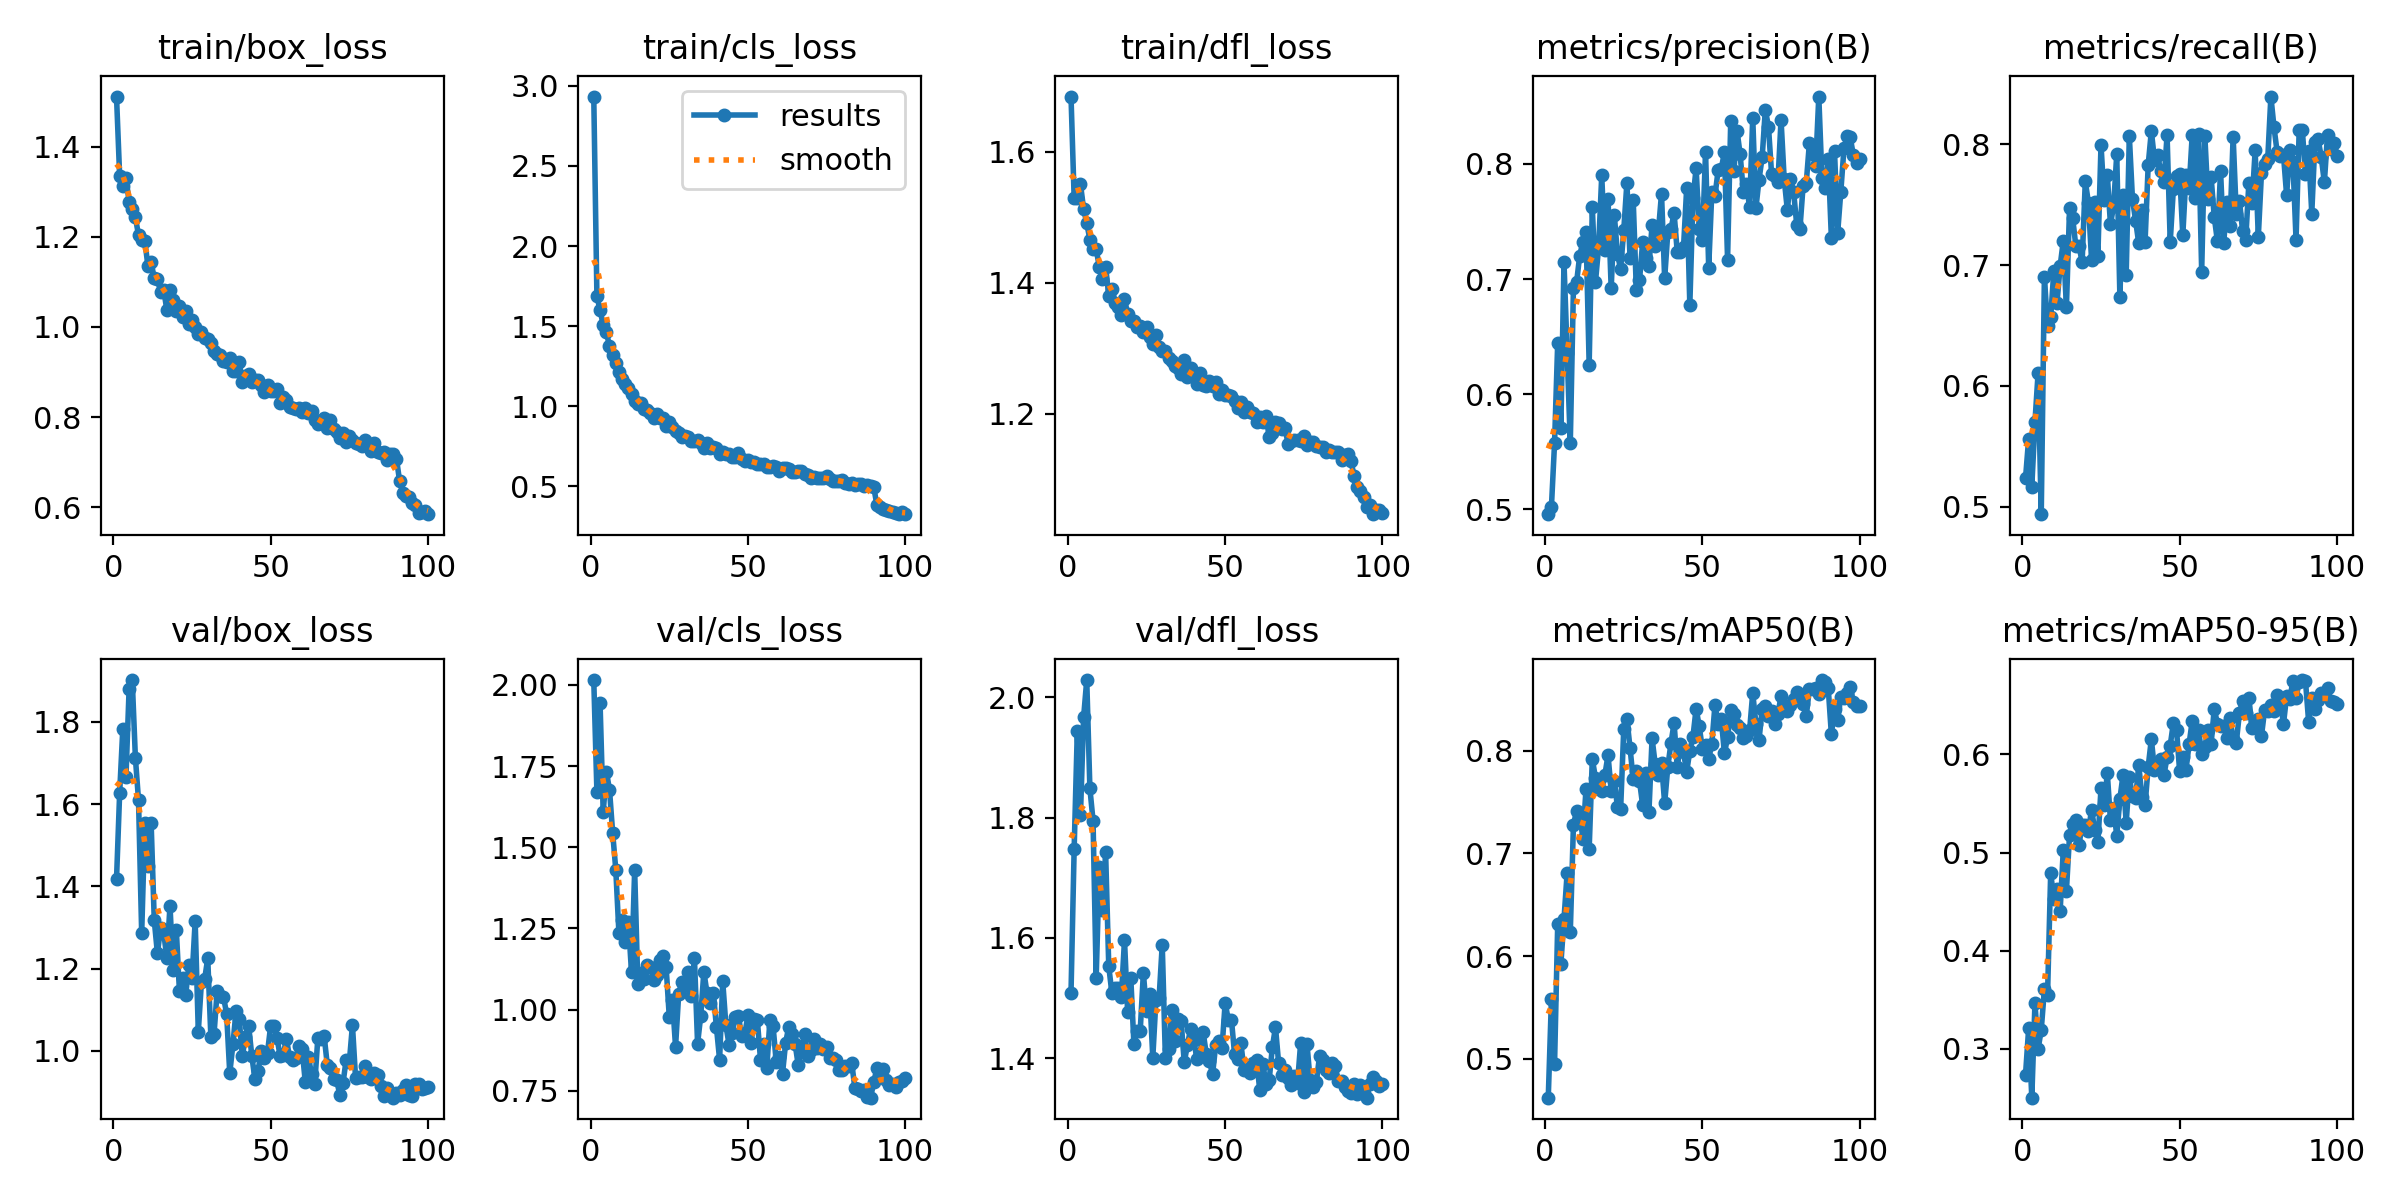

The file beside this chart, header and first rows:
epoch, train/box_loss, train/cls_loss, train/dfl_loss, metrics/precision(B), metrics/recall(B), metrics/mAP50(B), metrics/mAP50-95(B), val/box_loss, val/cls_loss, val/dfl_loss, lr/pg0, lr/pg1, lr/pg2
1, 1.512, 2.933, 1.684, 0.4958, 0.5234, 0.462, 0.2735, 1.417, 2.015, 1.509, 0.0001843, 0.0001843, 0.0001843
2, 1.335, 1.69, 1.529, 0.5019, 0.5562, 0.5577, 0.3209, 1.627, 1.67, 1.748, 0.0003659, 0.0003659, 0.0003659
3, 1.312, 1.599, 1.529, 0.5575, 0.5166, 0.495, 0.2502, 1.783, 1.945, 1.944, 0.0005439, 0.0005439, 0.0005439
4, 1.331, 1.51, 1.551, 0.6444, 0.57, 0.631, 0.3464, 1.665, 1.608, 1.804, 0.0005395, 0.0005395, 0.0005395
5, 1.279, 1.462, 1.513, 0.5704, 0.6107, 0.5922, 0.2997, 1.879, 1.733, 1.966, 0.000534, 0.000534, 0.000534
6, 1.262, 1.378, 1.491, 0.7146, 0.4937, 0.6359, 0.3193, 1.901, 1.678, 2.028, 0.0005285, 0.0005285, 0.0005285
7, 1.244, 1.318, 1.466, 0.6358, 0.6902, 0.681, 0.3606, 1.712, 1.545, 1.848, 0.000523, 0.000523, 0.000523
8, 1.204, 1.27, 1.452, 0.5575, 0.6492, 0.6232, 0.3545, 1.609, 1.431, 1.795, 0.0005175, 0.0005175, 0.0005175
9, 1.193, 1.214, 1.452, 0.6921, 0.6566, 0.7279, 0.479, 1.285, 1.235, 1.534, 0.000512, 0.000512, 0.000512
10, 1.191, 1.171, 1.424, 0.6972, 0.6951, 0.7416, 0.4531, 1.553, 1.277, 1.718, 0.0005065, 0.0005065, 0.0005065
11, 1.135, 1.139, 1.406, 0.7203, 0.6685, 0.7385, 0.4633, 1.45, 1.209, 1.646, 0.000501, 0.000501, 0.000501
12, 1.144, 1.117, 1.425, 0.7325, 0.699, 0.7146, 0.44, 1.555, 1.271, 1.742, 0.0004955, 0.0004955, 0.0004955
13, 1.108, 1.08, 1.38, 0.7405, 0.7199, 0.763, 0.5024, 1.317, 1.115, 1.553, 0.0004899, 0.0004899, 0.0004899
14, 1.106, 1.034, 1.391, 0.6257, 0.665, 0.7042, 0.4612, 1.237, 1.429, 1.508, 0.0004844, 0.0004844, 0.0004844
15, 1.078, 1.016, 1.369, 0.7622, 0.7471, 0.7923, 0.5178, 1.297, 1.08, 1.517, 0.0004789, 0.0004789, 0.0004789
16, 1.082, 1.021, 1.363, 0.6973, 0.7387, 0.7736, 0.5288, 1.288, 1.113, 1.518, 0.0004734, 0.0004734, 0.0004734
17, 1.038, 0.9846, 1.35, 0.7275, 0.7156, 0.7624, 0.5332, 1.225, 1.095, 1.502, 0.0004679, 0.0004679, 0.0004679
18, 1.081, 0.9745, 1.376, 0.79, 0.7158, 0.761, 0.5078, 1.353, 1.138, 1.597, 0.0004624, 0.0004624, 0.0004624
19, 1.061, 0.9602, 1.352, 0.725, 0.7025, 0.7767, 0.5282, 1.195, 1.132, 1.477, 0.0004569, 0.0004569, 0.0004569
20, 1.036, 0.9298, 1.341, 0.7698, 0.7693, 0.7959, 0.528, 1.295, 1.091, 1.534, 0.0004514, 0.0004514, 0.0004514
21, 1.046, 0.9546, 1.342, 0.6919, 0.7516, 0.7611, 0.5218, 1.145, 1.105, 1.424, 0.0004459, 0.0004459, 0.0004459
22, 1.023, 0.9279, 1.333, 0.7555, 0.7039, 0.7707, 0.5438, 1.177, 1.154, 1.446, 0.0004404, 0.0004404, 0.0004404
23, 1.037, 0.9244, 1.333, 0.7215, 0.7519, 0.7453, 0.5231, 1.136, 1.164, 1.446, 0.0004349, 0.0004349, 0.0004349
24, 1.007, 0.8794, 1.325, 0.7087, 0.7074, 0.743, 0.5103, 1.209, 1.132, 1.542, 0.0004294, 0.0004294, 0.0004294
25, 1.016, 0.9009, 1.332, 0.7423, 0.7996, 0.8216, 0.5657, 1.176, 0.9786, 1.479, 0.0004239, 0.0004239, 0.0004239
26, 1.001, 0.8735, 1.317, 0.7836, 0.7541, 0.8312, 0.548, 1.315, 1.031, 1.507, 0.0004184, 0.0004184, 0.0004184
27, 0.9844, 0.8434, 1.307, 0.7187, 0.7746, 0.8028, 0.5808, 1.047, 0.8856, 1.401, 0.0004129, 0.0004129, 0.0004129
28, 0.9894, 0.8363, 1.32, 0.7688, 0.7338, 0.7721, 0.5327, 1.168, 1.049, 1.498, 0.0004074, 0.0004074, 0.0004074
29, 0.9755, 0.8105, 1.302, 0.6906, 0.7487, 0.7801, 0.5458, 1.173, 1.086, 1.5, 0.0004019, 0.0004019, 0.0004019
30, 0.9726, 0.8151, 1.296, 0.6988, 0.7916, 0.7709, 0.5173, 1.225, 1.074, 1.589, 0.0003964, 0.0003964, 0.0003964
31, 0.9649, 0.8093, 1.296, 0.7318, 0.6737, 0.7471, 0.5546, 1.033, 1.116, 1.401, 0.0003909, 0.0003909, 0.0003909
32, 0.9459, 0.786, 1.286, 0.7178, 0.7576, 0.7784, 0.5792, 1.04, 1.041, 1.416, 0.0003854, 0.0003854, 0.0003854
33, 0.9394, 0.7818, 1.281, 0.7114, 0.6918, 0.7404, 0.5304, 1.146, 1.16, 1.481, 0.0003799, 0.0003799, 0.0003799
34, 0.9384, 0.7898, 1.273, 0.7465, 0.8068, 0.8122, 0.5768, 1.134, 0.8952, 1.43, 0.0003744, 0.0003744, 0.0003744
35, 0.9234, 0.7682, 1.269, 0.7288, 0.7546, 0.7869, 0.5576, 1.132, 0.9806, 1.465, 0.0003688, 0.0003688, 0.0003688
36, 0.9231, 0.7386, 1.261, 0.7411, 0.7367, 0.7763, 0.5552, 1.09, 1.117, 1.462, 0.0003634, 0.0003634, 0.0003634
37, 0.9313, 0.7728, 1.283, 0.7741, 0.7179, 0.788, 0.5894, 0.9452, 1.05, 1.393, 0.0003578, 0.0003578, 0.0003578
38, 0.9029, 0.7377, 1.256, 0.7005, 0.7456, 0.7489, 0.5566, 1.016, 1.02, 1.422, 0.0003523, 0.0003523, 0.0003523
39, 0.9015, 0.7435, 1.27, 0.7404, 0.7189, 0.7844, 0.5483, 1.097, 1.053, 1.449, 0.0003468, 0.0003468, 0.0003468
40, 0.9223, 0.7388, 1.262, 0.7433, 0.7829, 0.8074, 0.5875, 1.077, 0.9457, 1.431, 0.0003413, 0.0003413, 0.0003413
41, 0.8778, 0.7, 1.246, 0.7573, 0.8109, 0.8273, 0.6156, 0.9875, 0.8461, 1.4, 0.0003358, 0.0003358, 0.0003358
42, 0.8903, 0.715, 1.262, 0.7235, 0.7872, 0.7839, 0.5843, 1.034, 1.087, 1.407, 0.0003303, 0.0003303, 0.0003303
43, 0.8964, 0.7021, 1.244, 0.7233, 0.7909, 0.8064, 0.5869, 1.061, 0.9522, 1.444, 0.0003248, 0.0003248, 0.0003248
44, 0.8775, 0.7015, 1.242, 0.7276, 0.7775, 0.7985, 0.5959, 0.9879, 0.8926, 1.407, 0.0003193, 0.0003193, 0.0003193
45, 0.8811, 0.6822, 1.25, 0.7788, 0.7687, 0.7795, 0.5787, 0.931, 0.9275, 1.396, 0.0003138, 0.0003138, 0.0003138
46, 0.8821, 0.6869, 1.242, 0.6775, 0.8076, 0.8001, 0.5974, 0.9498, 0.9766, 1.373, 0.0003083, 0.0003083, 0.0003083
47, 0.8705, 0.708, 1.248, 0.77, 0.719, 0.8139, 0.6091, 1.001, 0.9805, 1.423, 0.0003028, 0.0003028, 0.0003028
48, 0.8557, 0.671, 1.23, 0.7961, 0.7631, 0.8412, 0.6323, 0.9814, 0.9179, 1.429, 0.0002973, 0.0002973, 0.0002973
49, 0.8719, 0.6558, 1.236, 0.7431, 0.7735, 0.8238, 0.6254, 0.9957, 0.9243, 1.417, 0.0002918, 0.0002918, 0.0002918
50, 0.8575, 0.6634, 1.228, 0.734, 0.7758, 0.8016, 0.5828, 1.061, 0.9824, 1.492, 0.0002863, 0.0002863, 0.0002863
51, 0.857, 0.6548, 1.228, 0.8105, 0.7246, 0.8061, 0.5976, 1.059, 0.8974, 1.464, 0.0002808, 0.0002808, 0.0002808
52, 0.8613, 0.6545, 1.227, 0.7099, 0.7744, 0.7921, 0.584, 1.032, 0.9723, 1.464, 0.0002753, 0.0002753, 0.0002753
53, 0.8316, 0.6416, 1.219, 0.7758, 0.7635, 0.807, 0.6105, 0.9875, 0.9678, 1.407, 0.0002698, 0.0002698, 0.0002698
54, 0.8437, 0.6383, 1.208, 0.7724, 0.8079, 0.8449, 0.6346, 0.9893, 0.8465, 1.399, 0.0002643, 0.0002643, 0.0002643
55, 0.8387, 0.6403, 1.217, 0.7944, 0.7558, 0.8264, 0.6112, 1.03, 0.8938, 1.425, 0.0002588, 0.0002588, 0.0002588
56, 0.8216, 0.6243, 1.203, 0.7957, 0.8087, 0.831, 0.6254, 0.9843, 0.82, 1.381, 0.0002533, 0.0002533, 0.0002533
57, 0.8193, 0.6229, 1.211, 0.8101, 0.6946, 0.7977, 0.6006, 0.9773, 0.9689, 1.383, 0.0002477, 0.0002477, 0.0002477
58, 0.8171, 0.6258, 1.203, 0.7169, 0.8071, 0.8131, 0.6075, 0.9828, 0.9496, 1.376, 0.0002423, 0.0002423, 0.0002423
59, 0.8195, 0.621, 1.202, 0.8371, 0.7548, 0.8396, 0.6254, 1.011, 0.8389, 1.393, 0.0002367, 0.0002367, 0.0002367
60, 0.8116, 0.5984, 1.188, 0.7935, 0.7728, 0.836, 0.6109, 1.004, 0.8538, 1.397, 0.0002312, 0.0002312, 0.0002312
... 40 more rows
